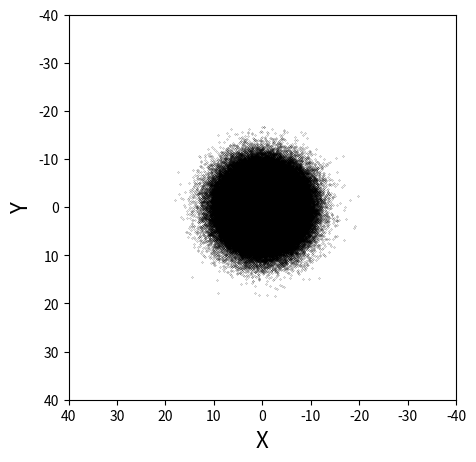

This chart was generated by the following Python code: (Note: this script raises an exception after producing the figure.)
import matplotlib.pyplot as plt
import numpy as np
import math
from scipy import integrate


def elastique(x, y, vx, vy):
    xiu = np.where(x >= L)[0]
    xid = np.where(x <= -L)[0]
    yiu = np.where(y >= L)[0]
    yid = np.where(y <= -L)[0]

    x[xiu] = 2 * L - x[xiu]
    x[xid] = -2 * L - x[xid]
    y[yiu] = 2 * L - y[yiu]
    y[yid] = -2 * L - y[yid]

    vx[xiu] = -vx[xiu]
    vx[xid] = -vx[xid]
    vy[yiu] = -vy[yiu]
    vy[yid] = -vy[yid]


def new_sigma(x, y, M):

    sigma = np.zeros([M, M])
    i_grid_k = np.int32((x + L) / Delta)  # k ième boîte de chaque particule
    i_grid_l = np.int32((y + L) / Delta)  # l ième boîte de chaque particule
    H, xedges, yedges = np.histogram2d(i_grid_k, i_grid_l,
                                       bins=(np.arange(0, M + 1, dtype='int32'), np.arange(0, M + 1, dtype='int32')))
    sigma = H * metoile / (Delta ** 2)

    return sigma


def sigma_anneau(rayon) :
    return 2*math.pi*sigma_zero*rayon / (1+(rayon/r_H)**alpha)


def sombre_sigma():
    r = np.sqrt((Xs - int(M/2)) ** 2 + (Ys - int(M/2)) ** 2)
    sombre_sig = sigma_zero/(1+(r/r_H)**alpha)

    return sombre_sig


def potential(Xs, Ys, M):

    pot = np.zeros([M + 1, M + 1])  # re-initialisation du potentiel

    for i in range(0, M + 1):
        for j in range(0, M + 1):
            d = np.sqrt((i - Xs - 0.5) ** 2 + (j - Ys - 0.5) ** 2)  # pour une case
            pot[i, j] = np.sum(sigma / d) * (-Ggrav * metoile * Delta)

    return pot


def force(x, y, L, N):

    ix = np.int32(np.trunc((x + L) / Delta))  # coin de la cellule correspondante
    iy = np.int32(np.trunc((y + L) / Delta))

    # force sur chaque particule
    f_x = -((pot[ix + 1, iy] - pot[ix, iy]) + (pot[ix + 1, iy + 1] - pot[ix, iy + 1])) / (2 * Delta)
    f_y = -((pot[ix, iy + 1] - pot[ix, iy]) + (pot[ix + 1, iy + 1] - pot[ix + 1, iy])) / (2 * Delta)

    # accélération de chaque particule
    ax_temp = f_x / metoile
    ay_temp = f_y / metoile

    return ax_temp, ay_temp


def getVRot():

    rayon_temp = np.sqrt(x**2 + y**2)  # Distance from center for each star
    number_rings = 500
    ring_width = L/number_rings
    i_anneau_temp = np.int32(rayon_temp/ring_width)  # Associated ring to each star
    stars_per_ring = np.zeros(number_rings)  # Counts how many stars per ring

    theta = np.arctan2(y, x)  # Theta of each star
    Vrot_particle = -vx * np.sin(theta) + vy * np.cos(theta)  # VRots of each star

    Vrot_ring = np.zeros(number_rings)  # Will contain average VRot per ring

    for n in range(N):
        stars_per_ring[i_anneau_temp[n]] += 1
        Vrot_ring[i_anneau_temp[n]] += Vrot_particle[n]

    # Returns ready-to-be-plotted X and Y axis
    return np.linspace(0, int(number_rings*ring_width), number_rings), Vrot_ring / stars_per_ring


Ggrav = 2.277e-7  # G en kilo parsec **3/ masse du soleil / période solaire **2
N = int(3e5)  # nombre de particules-étoiles
r_D = 4  # largeur du disque gaussien, en kpc
metoile = 1.e6 / (N / 1.e5)  # masse d'une étoile (masse total conservée) ### nb d'étoile /
rayon = np.zeros(N)  # init__ tableau
N_anneau = 500  # nombre d'anneaux
i_number = np.arange(0, 500)  # numéro de chaque l'anneau
L = 40
M = 65
Delta = 2 * L / M
dr = 6 * r_D / N_anneau  # largeur radiale des anneaux soit 6 sigma
dr_j = i_number * dr  # distance radiale intérieure des anneaux
dr_jp1 = (i_number + 1) * dr  # distance radiale extérieure des anneaux

xs_array = np.arange(0, M, 1)
Ys, Xs = np.meshgrid(xs_array, xs_array)

# Temps
temps_total = 1.5  # NOMBRE DE TEMPS
dt = 0.0002  # TAILLE DU PAS DE TEMPS
temps = np.arange(0, temps_total + dt, dt)
par_u = 50  # calcul de potentiel par u

# HALO
sigma_zero = 1.5e8
r_H = 21.5
alpha = 10

x = np.random.normal(0., r_D, N)  # X position of each star
y = np.random.normal(0., r_D, N)  # Y position of each star
x = np.clip(x, -L + 1e-5, L - 1e-5)
y = np.clip(y, -L + 1e-5, L - 1e-5)
rayon2 = np.sqrt(x ** 2 + y ** 2)  # Distance from center of domain for each star
i_anneau = np.int32(rayon2 / dr)  # anneau de chaque particule
number2 = np.bincount(i_anneau, minlength=500)  # quantité de particule dans l'anneau
deltaM = number2 * metoile  # masse dans l'anneau

# Adding mass contribution of dark matter halo
for j in range(N_anneau):
    deltaM[j] += integrate.quad(sigma_anneau, j*dr, (j+1)*dr)[0]

Mr = np.cumsum(deltaM)  # + integrate.quad(sigma_sombre, 0dr, 1dr)[0]  # masse cumulative partant du centre

Omega = np.zeros(N_anneau)  # vitesse angulaire par anneau
Omega[1:] = np.sqrt(Ggrav * Mr[1:] / (dr_j[1:]) ** 3) * (1 - 0.9 * np.exp(-dr_j[1:] / 2))
Omega[0] = Omega[1]

vrot = Omega[i_anneau] * rayon
vx = -Omega[i_anneau] * y + np.random.normal(0., vrot * 0.05, N)
vy = Omega[i_anneau] * x + np.random.normal(0., vrot * 0.05, N)

# Initialisations
sigma = new_sigma(x, y, M)
sigma_sombre = sombre_sigma()
pot = potential(Xs, Ys, M)
ax, ay = force(x, y, L, N)

# Main loop
for itera in range(1, len(temps)):

    print(itera)

    x = x + vx * dt + 0.5 * ax * dt ** 2
    y = y + vy * dt + 0.5 * ay * dt ** 2

    elastique(x, y, vx, vy)

    if itera % 50 == 0:
        sigma = new_sigma(x, y, M) + sombre_sigma()
        pot = potential(Xs, Ys, M)

    ax_temp, ay_temp = force(x, y, L, N)

    vx = vx + 0.5 * (ax + ax_temp) * dt
    vy = vy + 0.5 * (ay + ay_temp) * dt

    ax = ax_temp
    ay = ay_temp

    if itera % 250 == 0:
        plt.figure(figsize=(5, 5))
        plt.plot(x, y, 'k.', markersize='0.3')
        plt.ylabel('Y', fontsize=16)
        plt.xlabel('X', fontsize=16)
        plt.axis((L, -L, L, -L))
        plt.savefig('imgs/galaxy'+str(itera)+".png", bbox_inches='tight')

        xAxis, Vrot = getVRot()
        plt.figure()
        plt.ylabel('$V_{rot}$', fontsize=16)
        plt.xlabel('r', fontsize=16)
        plt.plot(xAxis, Vrot, color='black')
        plt.savefig('imgs/VROT'+str(itera)+".png")
